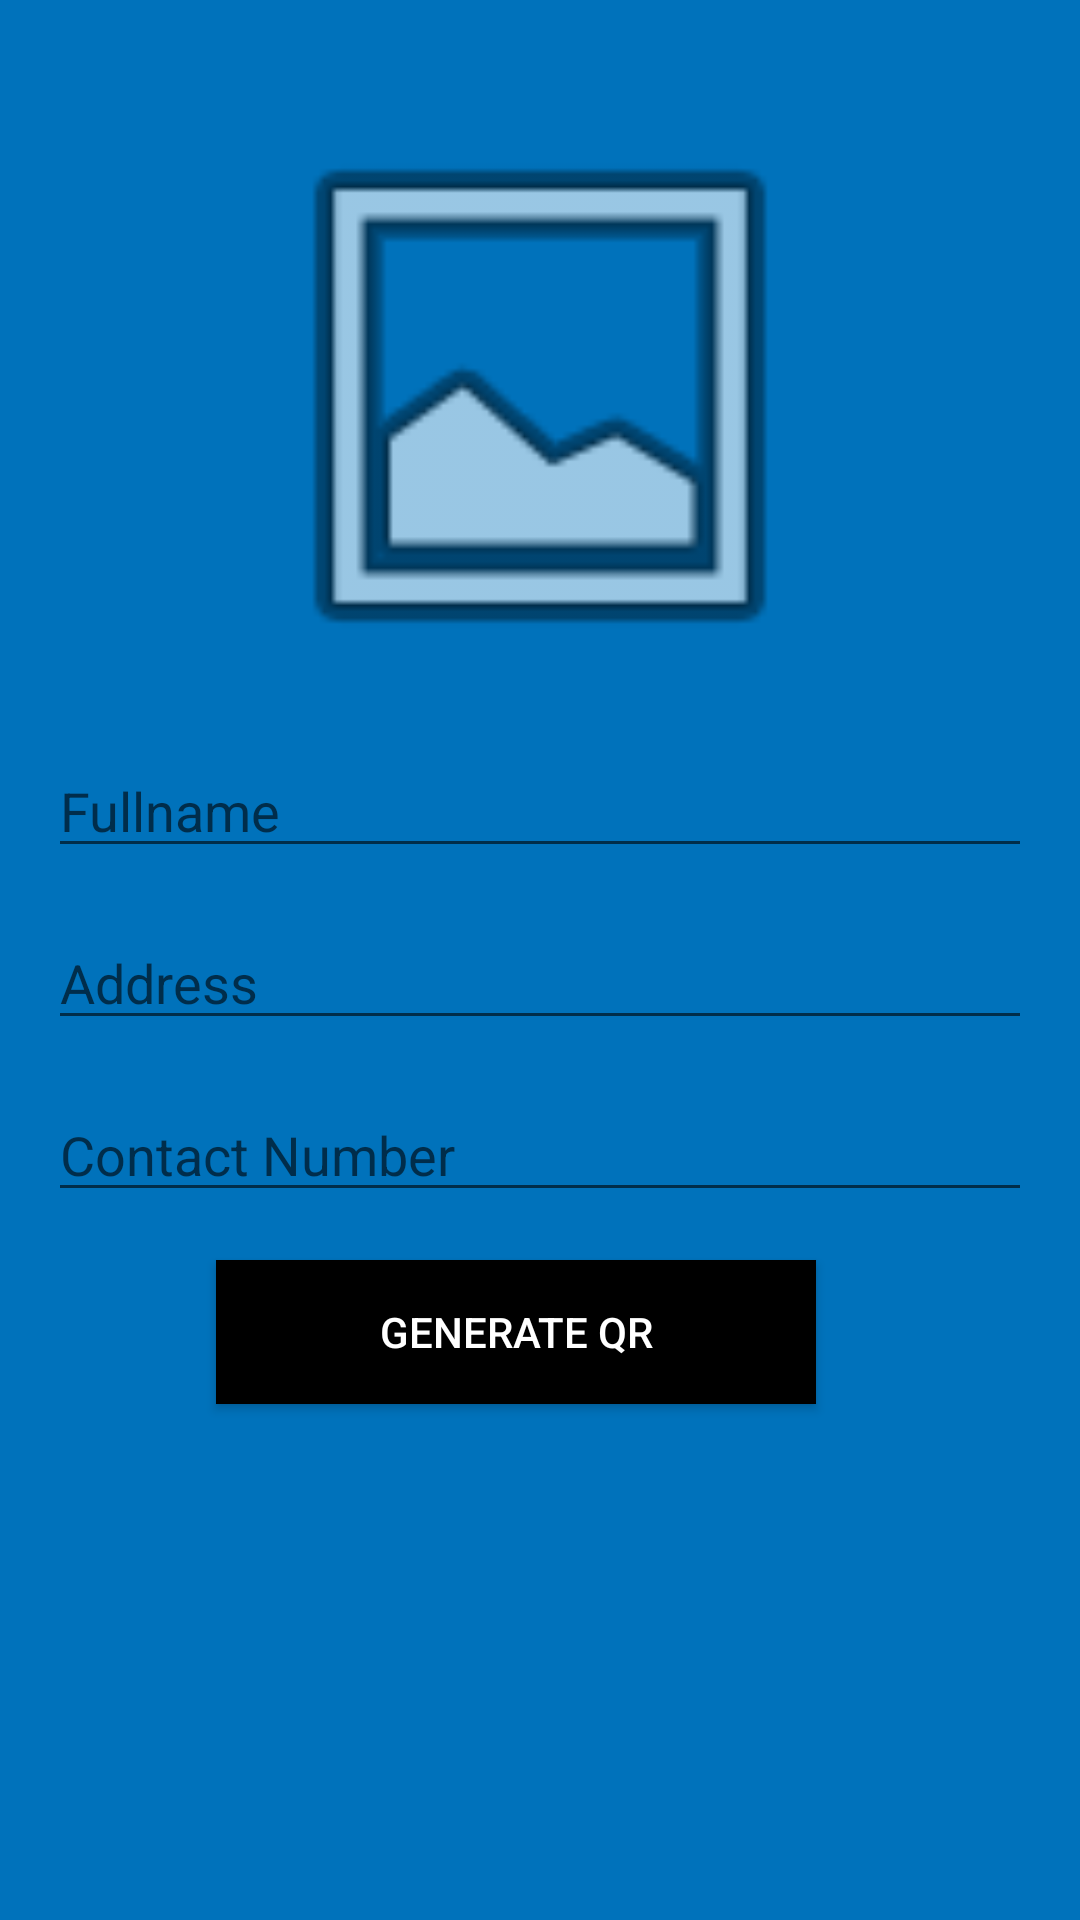

Reconstruct the res/layout file that produces this screen, plus the resources it refers to.
<!-- AndroidManifest.xml: application theme AppTheme -->
<!-- res/layout/activity_5.xml -->
<?xml version="1.0" encoding="utf-8"?>
<androidx.constraintlayout.widget.ConstraintLayout xmlns:android="http://schemas.android.com/apk/res/android"
    xmlns:app="http://schemas.android.com/apk/res-auto"
    xmlns:tools="http://schemas.android.com/tools"
    android:layout_width="match_parent"
    android:layout_height="match_parent"
    android:background="#0072BB"
    tools:context=".Activity5">

    <ImageView
        android:id="@+id/qrImageView"
        android:layout_width="200dp"
        android:layout_height="200dp"
        android:layout_marginTop="32dp"
        app:layout_constraintEnd_toEndOf="parent"
        app:layout_constraintStart_toStartOf="parent"
        app:layout_constraintTop_toTopOf="parent"
        app:srcCompat="@android:drawable/ic_menu_gallery" />

    <EditText
        android:id="@+id/nameEditText"
        android:layout_width="0dp"
        android:layout_height="wrap_content"
        android:layout_marginStart="16dp"
        android:layout_marginTop="16dp"
        android:layout_marginEnd="16dp"
        android:ems="10"
        android:hint="Fullname"
        android:inputType="textPersonName"
        android:textColor="#FFFFFF"
        app:layout_constraintEnd_toEndOf="parent"
        app:layout_constraintStart_toStartOf="parent"
        app:layout_constraintTop_toBottomOf="@+id/qrImageView" />

    <EditText
        android:id="@+id/addressEditText"
        android:layout_width="0dp"
        android:layout_height="wrap_content"
        android:layout_marginTop="16dp"
        android:ems="10"
        android:hint="Address"
        android:inputType="textPostalAddress"
        android:textColor="#FFFFFF"
        app:layout_constraintEnd_toEndOf="@+id/nameEditText"
        app:layout_constraintStart_toStartOf="@+id/nameEditText"
        app:layout_constraintTop_toBottomOf="@+id/nameEditText" />

    <EditText
        android:id="@+id/contactNumberEditText"
        android:layout_width="0dp"
        android:layout_height="wrap_content"
        android:layout_marginTop="16dp"
        android:ems="10"
        android:hint="Contact Number"
        android:inputType="number"
        app:layout_constraintEnd_toEndOf="@+id/addressEditText"
        app:layout_constraintStart_toStartOf="@+id/addressEditText"
        app:layout_constraintTop_toBottomOf="@+id/addressEditText" />

    <Button
        android:id="@+id/generateButton"
        android:layout_width="200dp"
        android:layout_height="wrap_content"
        android:layout_marginTop="16dp"
        android:background="@android:color/black"
        android:text="Generate QR"
        android:textColor="#FFFFFF"
        app:layout_constraintEnd_toEndOf="@+id/contactNumberEditText"
        app:layout_constraintStart_toStartOf="parent"
        app:layout_constraintTop_toBottomOf="@+id/contactNumberEditText" />
</androidx.constraintlayout.widget.ConstraintLayout>
<!-- resources referenced by this layout -->
<resources>
  <style name="AppTheme" parent="Theme.AppCompat.DayNight.NoActionBar">
          
          <item name="colorPrimary">@color/colorPrimary</item>
          <item name="colorPrimaryDark">@color/colorPrimaryDark</item>
          <item name="colorAccent">@color/colorAccent</item>
  
  
      </style>
  <!-- not gathered from this repository: default colours our renderer supplied (Android Studio template values) -->
  <color name="colorPrimary">#FF6200EE</color>
  <color name="colorPrimaryDark">#FF3700B3</color>
  <color name="colorAccent">#FF03DAC5</color>
</resources>
